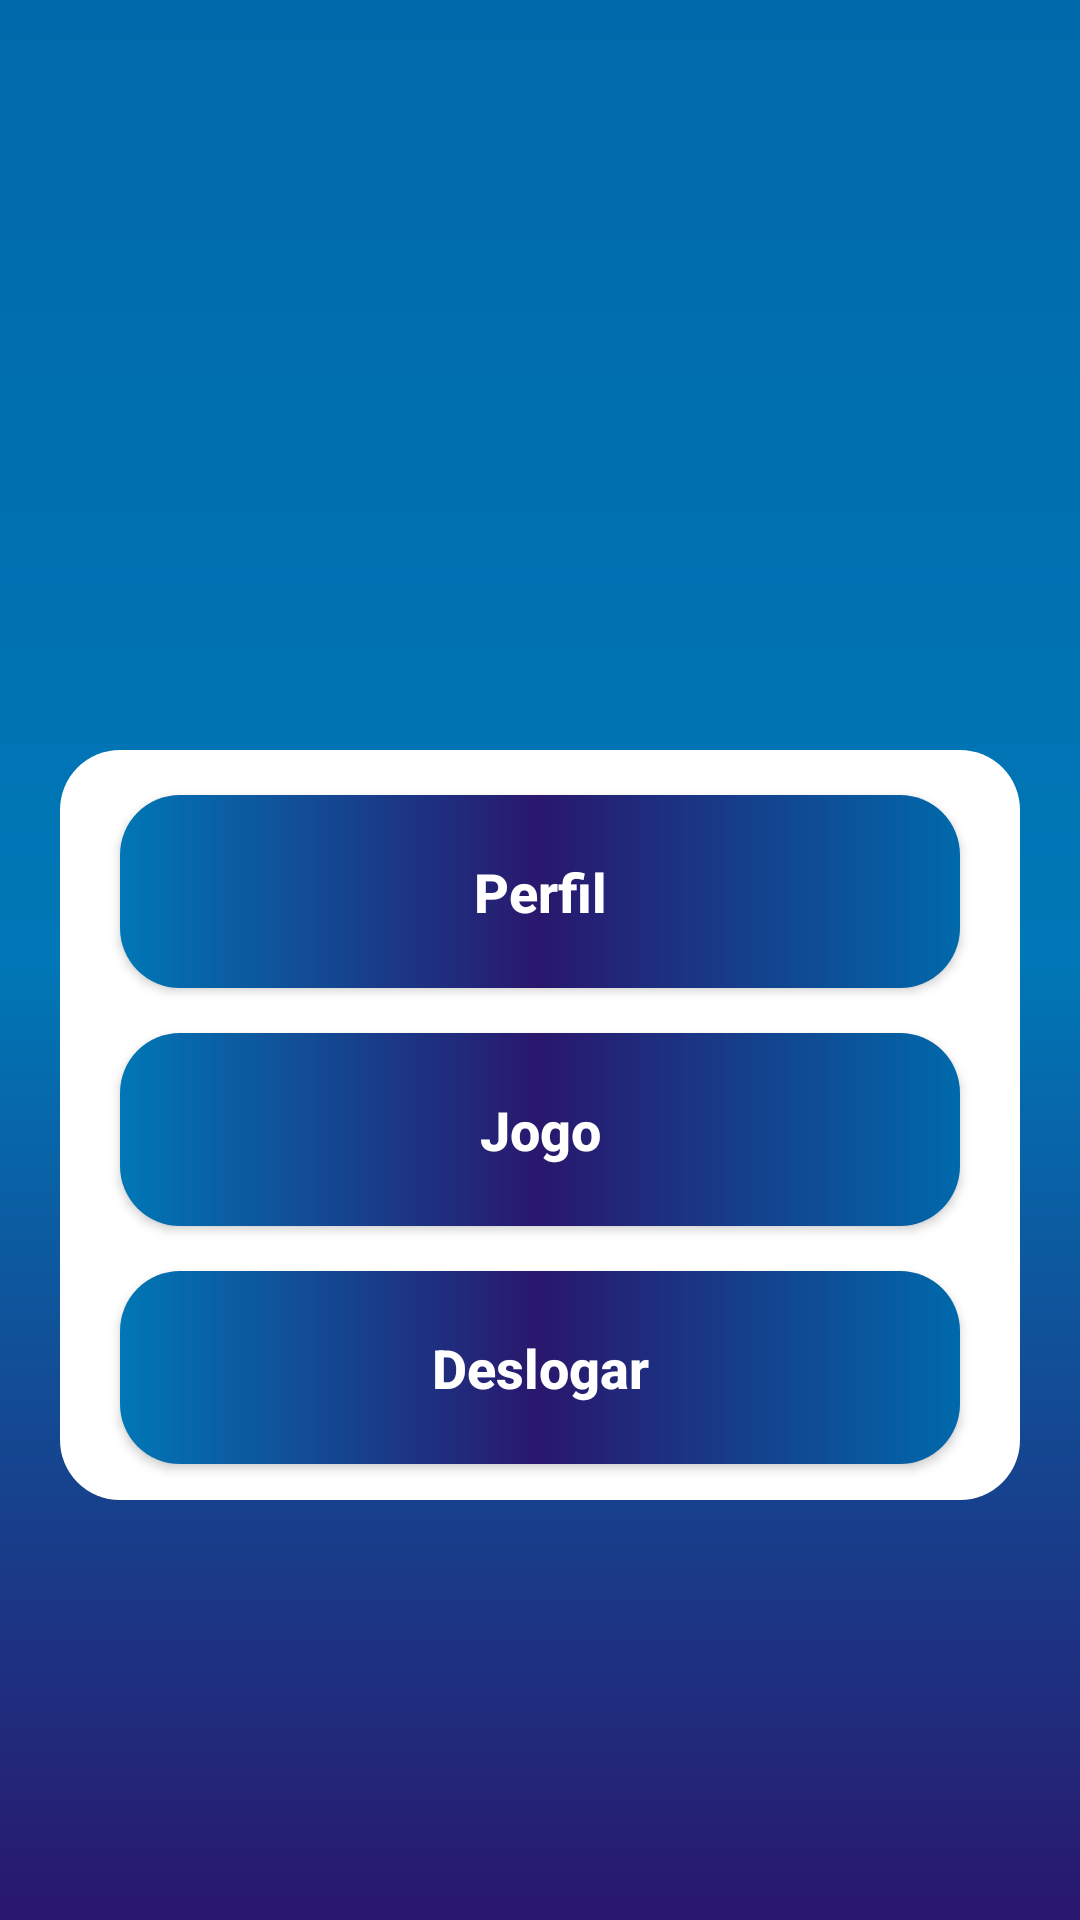

Reconstruct the res/layout file that produces this screen, plus the resources it refers to.
<!-- AndroidManifest.xml: application theme Theme.Game_Cristao -->
<!-- res/layout/activity_tela_principal.xml -->
<?xml version="1.0" encoding="utf-8"?>
<androidx.constraintlayout.widget.ConstraintLayout xmlns:android="http://schemas.android.com/apk/res/android"
    xmlns:app="http://schemas.android.com/apk/res-auto"
    xmlns:tools="http://schemas.android.com/tools"
    android:layout_width="match_parent"
    android:layout_height="match_parent"
    android:background="@drawable/background"
    tools:context=".TelaPrincipal">

    <ImageView
        android:id="@+id/login"
        android:layout_width="200dp"
        android:layout_height="200dp"
        android:layout_marginTop="30dp"
        android:src="@drawable/principal"
        app:layout_constraintStart_toStartOf="parent"
        app:layout_constraintEnd_toEndOf="parent"
        app:layout_constraintTop_toTopOf="parent" />

    <View
        android:id="@+id/containerComponets"
        style="@style/ContainerComponents"
        app:layout_constraintStart_toStartOf="parent"
        app:layout_constraintEnd_toEndOf="parent"
        app:layout_constraintTop_toBottomOf="@+id/login"
        />


    <androidx.appcompat.widget.AppCompatButton
        android:id="@+id/bt_perfil"
        style="@style/Button"
        android:text="Perfil"
        app:layout_constraintStart_toStartOf="@+id/containerComponets"
        app:layout_constraintEnd_toEndOf="@+id/containerComponets"
        app:layout_constraintTop_toTopOf="@+id/containerComponets"
        />

    <androidx.appcompat.widget.AppCompatButton
        android:id="@+id/bt_jogo"
        style="@style/Button"
        android:text="Jogo"
        app:layout_constraintEnd_toEndOf="@+id/containerComponets"
        app:layout_constraintHorizontal_bias="1.0"
        app:layout_constraintStart_toStartOf="@+id/containerComponets"
        app:layout_constraintTop_toBottomOf="@+id/bt_perfil" />

    <androidx.appcompat.widget.AppCompatButton
        android:id="@+id/bt_sair"
        style="@style/Button"
        android:text="Deslogar"
        app:layout_constraintStart_toStartOf="@+id/containerComponets"
        app:layout_constraintEnd_toEndOf="@+id/containerComponets"
        app:layout_constraintTop_toBottomOf="@+id/bt_jogo"
        />

</androidx.constraintlayout.widget.ConstraintLayout>
<!-- resources referenced by this layout -->
<resources>
  <!-- drawable background (drawable) -->
  <?xml version="1.0" encoding="utf-8"?>
  <shape xmlns:android="http://schemas.android.com/apk/res/android">
  
      <gradient
          android:startColor="@color/lilas"
          android:centerColor="@color/azulclaro"
          android:endColor="@color/azul"
          android:angle="90"
          />
  
  </shape>
  <style name="Button">
          <item name="android:layout_width">match_parent</item>
          <item name="android:layout_height">wrap_content</item>
          <item name="android:layout_marginLeft">40dp</item>
          <item name="android:layout_marginRight">40dp</item>
          <item name="android:layout_marginTop">15dp</item>
          <item name="android:padding">20dp</item>
          <item name="android:textColor">@color/white</item>
          <item name="android:textSize">18sp</item>
          <item name="android:textStyle">bold</item>
          <item name="android:textAllCaps">false</item>
          <item name="android:background">@drawable/button</item>
      </style>
  <style name="ContainerComponents">
          <item name="android:layout_width">match_parent</item>
          <item name="android:layout_height">250dp</item>
          <item name="android:background">@drawable/container_components</item>
          <item name="android:layout_margin">20dp</item>
      </style>
  <style name="Theme.Game_Cristao" parent="Base.Theme.Game_Cristao" />
  <color name="lilas">#29176d</color>
  <color name="azulclaro">#0077B6</color>
  <color name="azul">#0069ab</color>
  <color name="white">#FFFFFFFF</color>
  <!-- drawable button (drawable) -->
  <?xml version="1.0" encoding="utf-8"?>
  <shape xmlns:android="http://schemas.android.com/apk/res/android">
  
      <corners android:radius="20dp"/>
      <gradient
          android:startColor="@color/azul"
          android:centerColor="@color/lilas"
          android:endColor="@color/azulclaro"
          android:angle="180"
          />
  
  </shape>
  <!-- drawable container_components (drawable) -->
  <?xml version="1.0" encoding="utf-8"?>
  <shape xmlns:android="http://schemas.android.com/apk/res/android">
  
      <solid android:color="@color/white"/>
      <solid android:textColorHint="@color/black"/>
      <corners android:radius="20dp"/>
  </shape>
  <style name="Base.Theme.Game_Cristao" parent="Theme.Material3.DayNight.NoActionBar">
          
          
      </style>
  <color name="black">#FF000000</color>
</resources>
